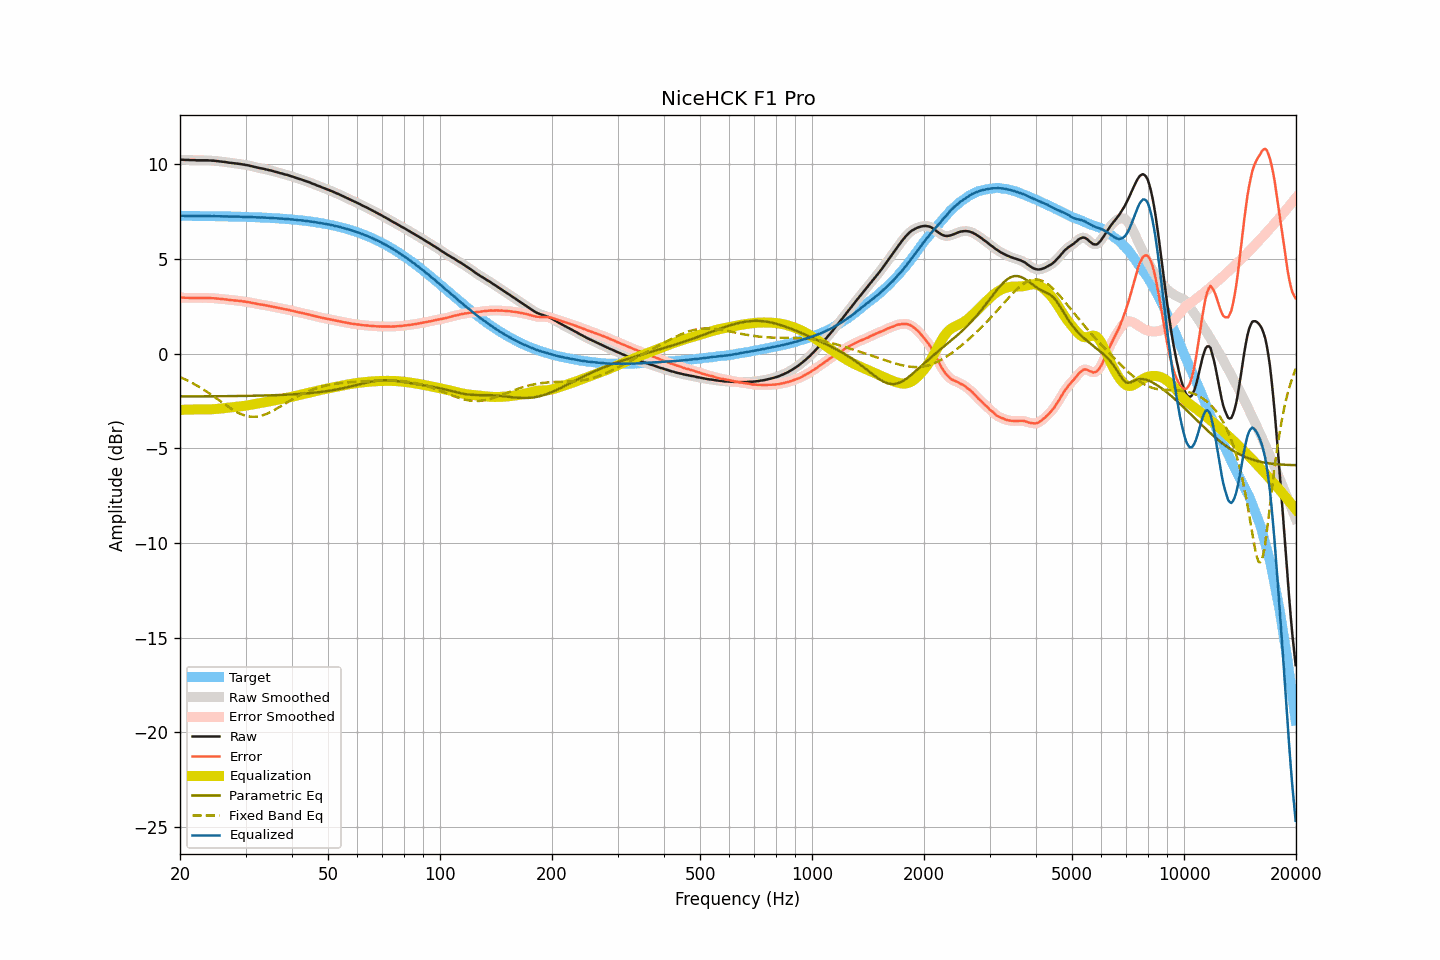

Data behind this chart, as committed beside it:
frequency, raw, smoothed, error, error_smoothed, equalization, parametric_eq, fixed_band_eq, equalized_raw, equalized_smoothed, target
20.00, 10.25, 10.25, 2.96, 2.96, -2.97, -2.26, -1.24, 7.28, 7.28, 7.28
20.20, 10.25, 10.25, 2.96, 2.96, -2.96, -2.26, -1.27, 7.28, 7.28, 7.28
20.40, 10.25, 10.24, 2.96, 2.96, -2.96, -2.26, -1.31, 7.29, 7.28, 7.28
20.61, 10.24, 10.24, 2.96, 2.96, -2.96, -2.26, -1.35, 7.28, 7.28, 7.28
20.81, 10.24, 10.24, 2.96, 2.96, -2.96, -2.26, -1.39, 7.28, 7.28, 7.28
21.02, 10.24, 10.23, 2.96, 2.95, -2.95, -2.26, -1.43, 7.28, 7.28, 7.28
21.23, 10.23, 10.23, 2.95, 2.95, -2.95, -2.26, -1.47, 7.28, 7.28, 7.28
21.44, 10.23, 10.23, 2.95, 2.95, -2.95, -2.25, -1.52, 7.28, 7.28, 7.28
21.66, 10.23, 10.23, 2.95, 2.95, -2.95, -2.25, -1.56, 7.28, 7.28, 7.28
21.87, 10.23, 10.22, 2.95, 2.95, -2.95, -2.25, -1.61, 7.28, 7.28, 7.28
22.09, 10.22, 10.22, 2.94, 2.94, -2.94, -2.25, -1.66, 7.27, 7.28, 7.28
22.31, 10.22, 10.22, 2.94, 2.94, -2.94, -2.25, -1.71, 7.27, 7.27, 7.28
22.54, 10.22, 10.22, 2.94, 2.94, -2.94, -2.25, -1.76, 7.27, 7.27, 7.27
22.76, 10.22, 10.22, 2.94, 2.94, -2.94, -2.25, -1.81, 7.27, 7.27, 7.27
22.99, 10.22, 10.22, 2.94, 2.94, -2.94, -2.25, -1.86, 7.27, 7.27, 7.27
23.22, 10.22, 10.22, 2.95, 2.95, -2.94, -2.25, -1.91, 7.27, 7.27, 7.27
23.45, 10.22, 10.22, 2.95, 2.95, -2.94, -2.25, -1.97, 7.27, 7.27, 7.27
23.69, 10.22, 10.22, 2.95, 2.95, -2.94, -2.25, -2.03, 7.27, 7.27, 7.27
23.92, 10.21, 10.21, 2.94, 2.94, -2.94, -2.25, -2.08, 7.27, 7.27, 7.27
24.16, 10.21, 10.21, 2.94, 2.94, -2.94, -2.25, -2.14, 7.27, 7.27, 7.27
24.40, 10.20, 10.20, 2.93, 2.93, -2.93, -2.25, -2.20, 7.26, 7.27, 7.27
24.65, 10.20, 10.20, 2.93, 2.93, -2.93, -2.25, -2.26, 7.27, 7.27, 7.27
24.89, 10.19, 10.19, 2.92, 2.92, -2.92, -2.25, -2.32, 7.27, 7.26, 7.26
25.14, 10.18, 10.18, 2.91, 2.92, -2.92, -2.25, -2.38, 7.26, 7.26, 7.26
25.39, 10.17, 10.17, 2.91, 2.91, -2.91, -2.25, -2.44, 7.26, 7.26, 7.26
25.65, 10.16, 10.16, 2.90, 2.90, -2.90, -2.25, -2.50, 7.26, 7.26, 7.26
25.91, 10.15, 10.15, 2.89, 2.89, -2.89, -2.24, -2.56, 7.26, 7.26, 7.26
26.16, 10.14, 10.14, 2.88, 2.88, -2.88, -2.24, -2.63, 7.26, 7.26, 7.26
26.43, 10.13, 10.13, 2.87, 2.87, -2.87, -2.24, -2.69, 7.26, 7.26, 7.25
26.69, 10.12, 10.11, 2.86, 2.86, -2.86, -2.24, -2.74, 7.26, 7.25, 7.25
26.96, 10.10, 10.10, 2.85, 2.85, -2.85, -2.24, -2.80, 7.25, 7.25, 7.25
27.23, 10.09, 10.09, 2.84, 2.84, -2.84, -2.24, -2.86, 7.25, 7.25, 7.25
27.50, 10.08, 10.08, 2.83, 2.83, -2.83, -2.24, -2.92, 7.25, 7.24, 7.25
27.77, 10.07, 10.07, 2.82, 2.82, -2.82, -2.24, -2.97, 7.24, 7.24, 7.25
28.05, 10.06, 10.06, 2.81, 2.81, -2.81, -2.24, -3.02, 7.24, 7.24, 7.24
28.33, 10.05, 10.05, 2.81, 2.81, -2.81, -2.24, -3.07, 7.24, 7.24, 7.24
28.62, 10.04, 10.04, 2.80, 2.80, -2.80, -2.23, -3.11, 7.24, 7.24, 7.24
28.90, 10.03, 10.03, 2.79, 2.79, -2.79, -2.23, -3.15, 7.24, 7.24, 7.24
29.19, 10.02, 10.02, 2.78, 2.78, -2.78, -2.23, -3.19, 7.24, 7.24, 7.24
29.48, 10.00, 10.00, 2.76, 2.77, -2.77, -2.23, -3.22, 7.23, 7.23, 7.23
29.78, 9.99, 9.99, 2.76, 2.76, -2.76, -2.23, -3.25, 7.23, 7.23, 7.23
30.08, 9.97, 9.97, 2.74, 2.74, -2.74, -2.23, -3.28, 7.22, 7.23, 7.23
30.38, 9.96, 9.96, 2.73, 2.73, -2.73, -2.23, -3.30, 7.23, 7.23, 7.22
30.68, 9.94, 9.94, 2.72, 2.72, -2.71, -2.23, -3.31, 7.22, 7.22, 7.22
30.99, 9.92, 9.92, 2.70, 2.70, -2.70, -2.22, -3.33, 7.22, 7.22, 7.22
31.30, 9.90, 9.90, 2.68, 2.68, -2.68, -2.22, -3.33, 7.22, 7.22, 7.22
31.61, 9.88, 9.88, 2.66, 2.66, -2.67, -2.22, -3.33, 7.21, 7.21, 7.21
31.93, 9.86, 9.86, 2.65, 2.65, -2.65, -2.22, -3.33, 7.21, 7.21, 7.21
32.24, 9.84, 9.84, 2.63, 2.63, -2.63, -2.22, -3.32, 7.20, 7.20, 7.21
32.57, 9.82, 9.82, 2.62, 2.62, -2.62, -2.22, -3.30, 7.20, 7.20, 7.20
32.89, 9.80, 9.80, 2.60, 2.60, -2.60, -2.21, -3.29, 7.19, 7.20, 7.20
33.22, 9.79, 9.78, 2.59, 2.59, -2.59, -2.21, -3.26, 7.20, 7.20, 7.20
33.55, 9.77, 9.77, 2.58, 2.58, -2.57, -2.21, -3.24, 7.19, 7.19, 7.19
33.89, 9.75, 9.75, 2.56, 2.56, -2.56, -2.21, -3.21, 7.19, 7.19, 7.19
34.23, 9.73, 9.73, 2.54, 2.54, -2.54, -2.20, -3.17, 7.18, 7.18, 7.18
34.57, 9.71, 9.71, 2.53, 2.53, -2.53, -2.20, -3.13, 7.18, 7.18, 7.18
34.92, 9.69, 9.69, 2.51, 2.51, -2.51, -2.20, -3.09, 7.17, 7.18, 7.17
35.27, 9.67, 9.67, 2.50, 2.50, -2.50, -2.20, -3.05, 7.17, 7.17, 7.17
35.62, 9.65, 9.64, 2.48, 2.48, -2.48, -2.19, -3.01, 7.17, 7.16, 7.16
35.97, 9.62, 9.62, 2.46, 2.46, -2.46, -2.19, -2.96, 7.16, 7.16, 7.16
... 635 more rows
